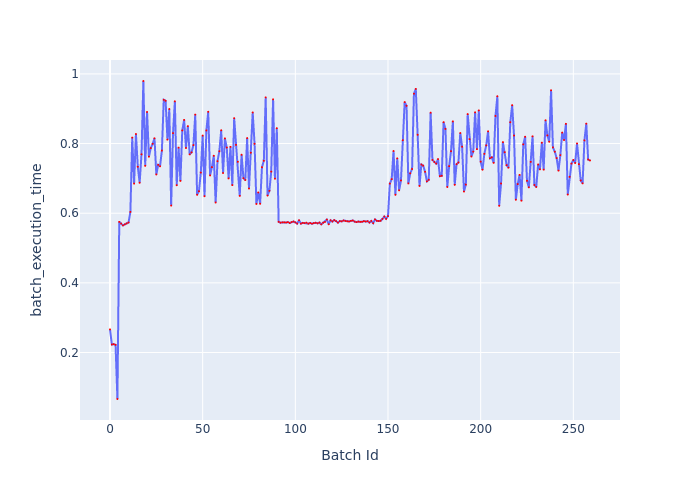

Source data for this figure (header and first rows):
Batch Id, batch_execution_time
0, 0.2666
1, 0.223
2, 0.224
3, 0.222
4, 0.06655
5, 0.5751
6, 0.5702
7, 0.5652
8, 0.568
9, 0.5706
10, 0.5733
11, 0.6037
12, 0.817
13, 0.6851
14, 0.8274
15, 0.7333
16, 0.6875
17, 0.7692
18, 0.9796
19, 0.7361
20, 0.8907
21, 0.7624
22, 0.787
23, 0.7993
24, 0.8152
25, 0.7113
26, 0.7389
27, 0.7347
28, 0.7798
29, 0.9256
30, 0.923
31, 0.8114
32, 0.8993
33, 0.622
34, 0.83
35, 0.9212
36, 0.6803
37, 0.7884
38, 0.6927
39, 0.8377
40, 0.868
41, 0.7872
42, 0.85
43, 0.769
44, 0.7746
45, 0.7957
46, 0.8831
47, 0.653
48, 0.6631
49, 0.7167
50, 0.8228
51, 0.6489
52, 0.8376
53, 0.8912
54, 0.7086
55, 0.7322
56, 0.7649
57, 0.6307
58, 0.7494
59, 0.7779
... 200 more rows
